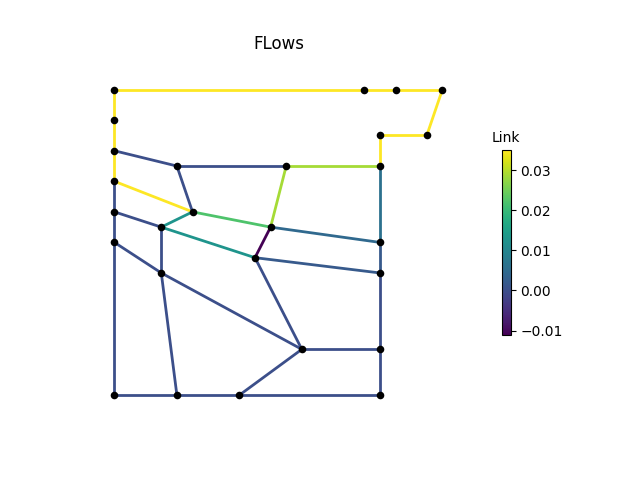

Data behind this chart, as committed beside it:
, M1, M2, M3, P1, P2, P2_1, P2_2, P2_3, P3, P3_1, P3_3, P4, P4_1, P4_2, P4_3, P6, P7, P8, IJ1-IJ2, -IJ1, IJ2-, IJ3-IJ4, -IJ3
0, 0.03502, 0.03502, 0.03502, 0.03502, 0.03502, 0.0, 3.177195e-09, -4.5638057e-10, -5.0796634e-10, 0.0, 0.0, 0.0, 0.0, 0.001783, 0.006216, 0.03502, 0.03502, 0.03502, 0.0, 0.0, 0.0288, 0.02219, 0.03502
3600, 0.03502, 0.03502, 0.03502, 0.03502, 0.03502, 0.0, -7.999998e-09, 2.5057312e-09, 1.7530415e-09, 0.0, 0.0, 0.0, 0.0, 0.001783, 0.006216, 0.03502, 0.03502, 0.03502, 0.0, 0.0, 0.0288, 0.02219, 0.03502
7200, 0.03502, 0.03502, 0.03502, 0.03502, 0.03502, 0.0, 1.5655354e-09, 1.2937542e-09, 1.3869613e-09, 0.0, 0.0, 0.0, 0.0, 0.001783, 0.006216, 0.03502, 0.03502, 0.03502, 0.0, 0.0, 0.0288, 0.02219, 0.03502
10800, 0.03502, 0.03502, 0.03502, 0.03502, 0.03502, 0.0, 3.932284e-09, 9.744296e-10, -1.4118204e-10, 0.0, 0.0, 0.0, 0.0, 0.001783, 0.006216, 0.03502, 0.03502, 0.03502, 0.0, 0.0, 0.0288, 0.02219, 0.03502
14400, 0.03502, 0.03502, 0.03502, 0.03502, 0.03502, 0.0, 1.8973625e-09, -9.63834e-09, -9.582344e-09, 0.0, 0.0, 0.0, 0.0, 0.001783, 0.006216, 0.03502, 0.03502, 0.03502, 0.0, 0.0, 0.0288, 0.02219, 0.03502
18000, 0.03502, 0.03502, 0.03502, 0.03502, 0.03502, 0.0, 2.2589977e-09, 3.1498844e-09, 2.2796074e-09, 0.0, 0.0, 0.0, 0.0, 0.001783, 0.006216, 0.03502, 0.03502, 0.03502, 0.0, 0.0, 0.0288, 0.02219, 0.03502
21600, 0.03502, 0.03502, 0.03502, 0.03502, 0.03502, 0.0, 6.230194e-09, -1.5820517e-09, -1.4972835e-09, 0.0, 0.0, 0.0, 0.0, 0.001783, 0.006216, 0.03502, 0.03502, 0.03502, 0.0, 0.0, 0.0288, 0.02219, 0.03502
25200, 0.03502, 0.03502, 0.03502, 0.03502, 0.03502, 0.0, 1.9755635e-08, 9.707364e-10, -7.917783e-11, 0.0, 0.0, 0.0, 0.0, 0.001783, 0.006216, 0.03502, 0.03502, 0.03502, 0.0, 0.0, 0.0288, 0.02219, 0.03502
28800, 0.03502, 0.03502, 0.03502, 0.03502, 0.03502, 0.0, 1.4032308e-09, 5.6053134e-10, 1.3587373e-09, 0.0, 0.0, 0.0, 0.0, 0.001783, 0.006216, 0.03502, 0.03502, 0.03502, 0.0, 0.0, 0.0288, 0.02219, 0.03502
32400, 0.03502, 0.03502, 0.03502, 0.03502, 0.03502, 0.0, -1.8887935e-08, -1.4055929e-08, -1.22136345e-08, 0.0, 0.0, 0.0, 0.0, 0.001783, 0.006216, 0.03502, 0.03502, 0.03502, 0.0, 0.0, 0.0288, 0.02219, 0.03502
36000, 0.03502, 0.03502, 0.03502, 0.03502, 0.03502, 0.0, -2.7108218e-09, 2.2252467e-09, 2.5184763e-09, 0.0, 0.0, 0.0, 0.0, 0.001783, 0.006216, 0.03502, 0.03502, 0.03502, 0.0, 0.0, 0.0288, 0.02219, 0.03502
39600, 0.03502, 0.03502, 0.03502, 0.03502, 0.03502, 0.0, 1.2333398e-08, 3.4552547e-09, 1.3739938e-10, 0.0, 0.0, 0.0, 0.0, 0.001783, 0.006216, 0.03502, 0.03502, 0.03502, 0.0, 0.0, 0.0288, 0.02219, 0.03502
43200, 0.03502, 0.03502, 0.03502, 0.03502, 0.03502, 0.0, 5.09232e-10, -3.9411394e-11, 1.2318787e-09, 0.0, 0.0, 0.0, 0.0, 0.001783, 0.006216, 0.03502, 0.03502, 0.03502, 0.0, 0.0, 0.0288, 0.02219, 0.03502
46800, 0.03502, 0.03502, 0.03502, 0.03502, 0.03502, 0.0, 1.0687383e-08, 3.47433e-08, 3.6299497e-08, 0.0, 0.0, 0.0, 0.0, 0.001783, 0.006216, 0.03502, 0.03502, 0.03502, 0.0, 0.0, 0.0288, 0.02219, 0.03502
50400, 0.03502, 0.03502, 0.03502, 0.03502, 0.03502, 0.0, 5.0103157e-09, -1.0571829e-09, -8.0252416e-10, 0.0, 0.0, 0.0, 0.0, 0.001783, 0.006216, 0.03502, 0.03502, 0.03502, 0.0, 0.0, 0.0288, 0.02219, 0.03502
54000, 0.03502, 0.03502, 0.03502, 0.03502, 0.03502, 0.0, 4.1243106e-10, 1.9776247e-09, 1.5672236e-09, 0.0, 0.0, 0.0, 0.0, 0.001783, 0.006216, 0.03502, 0.03502, 0.03502, 0.0, 0.0, 0.0288, 0.02219, 0.03502
57600, 0.03502, 0.03502, 0.03502, 0.03502, 0.03502, 0.0, 5.024362e-09, -9.924293e-09, -1.0057299e-08, 0.0, 0.0, 0.0, 0.0, 0.001783, 0.006216, 0.03502, 0.03502, 0.03502, 0.0, 0.0, 0.0288, 0.02219, 0.03502
61200, 0.03502, 0.03502, 0.03502, 0.03502, 0.03502, 0.0, -3.437868e-08, -9.527759e-10, 1.1268381e-10, 0.0, 0.0, 0.0, 0.0, 0.001783, 0.006216, 0.03502, 0.03502, 0.03502, 0.0, 0.0, 0.0288, 0.02219, 0.03502
64800, 0.03502, 0.03502, 0.03502, 0.03502, 0.03502, 0.0, -4.436575e-09, -9.556864e-10, -4.502372e-10, 0.0, 0.0, 0.0, 0.0, 0.001783, 0.006216, 0.03502, 0.03502, 0.03502, 0.0, 0.0, 0.0288, 0.02219, 0.03502
68400, 0.03502, 0.03502, 0.03502, 0.03502, 0.03502, 0.0, 2.8379585e-09, -1.4246649e-09, 9.430174e-10, 0.0, 0.0, 0.0, 0.0, 0.001783, 0.006216, 0.03502, 0.03502, 0.03502, 0.0, 0.0, 0.0288, 0.02219, 0.03502
72000, 0.03502, 0.03502, 0.03502, 0.03502, 0.03502, 0.0, -2.2779032e-08, -1.1832574e-09, -1.4959501e-09, 0.0, 0.0, 0.0, 0.0, 0.001783, 0.006216, 0.03502, 0.03502, 0.03502, 0.0, 0.0, 0.0288, 0.02219, 0.03502
75600, 0.03502, 0.03502, 0.03502, 0.03502, 0.03502, 0.0, -1.3122261e-09, -2.069545e-09, -1.5278435e-09, 0.0, 0.0, 0.0, 0.0, 0.001783, 0.006216, 0.03502, 0.03502, 0.03502, 0.0, 0.0, 0.0288, 0.02219, 0.03502
79200, 0.03502, 0.03502, 0.03502, 0.03502, 0.03502, 0.0, -6.763485e-10, -1.3968056e-08, -1.4035976e-08, 0.0, 0.0, 0.0, 0.0, 0.001783, 0.006216, 0.03502, 0.03502, 0.03502, 0.0, 0.0, 0.0288, 0.02219, 0.03502
82800, 0.03502, 0.03502, 0.03502, 0.03502, 0.03502, 0.0, 2.608728e-09, -2.0187954e-09, -1.0484171e-09, 0.0, 0.0, 0.0, 0.0, 0.001783, 0.006216, 0.03502, 0.03502, 0.03502, 0.0, 0.0, 0.0288, 0.02219, 0.03502
86400, 0.03502, 0.03502, 0.03502, 0.03502, 0.03502, 0.0, -5.287216e-09, -1.2532725e-09, -1.7236692e-09, 0.0, 0.0, 0.0, 0.0, 0.001783, 0.006216, 0.03502, 0.03502, 0.03502, 0.0, 0.0, 0.0288, 0.02219, 0.03502
